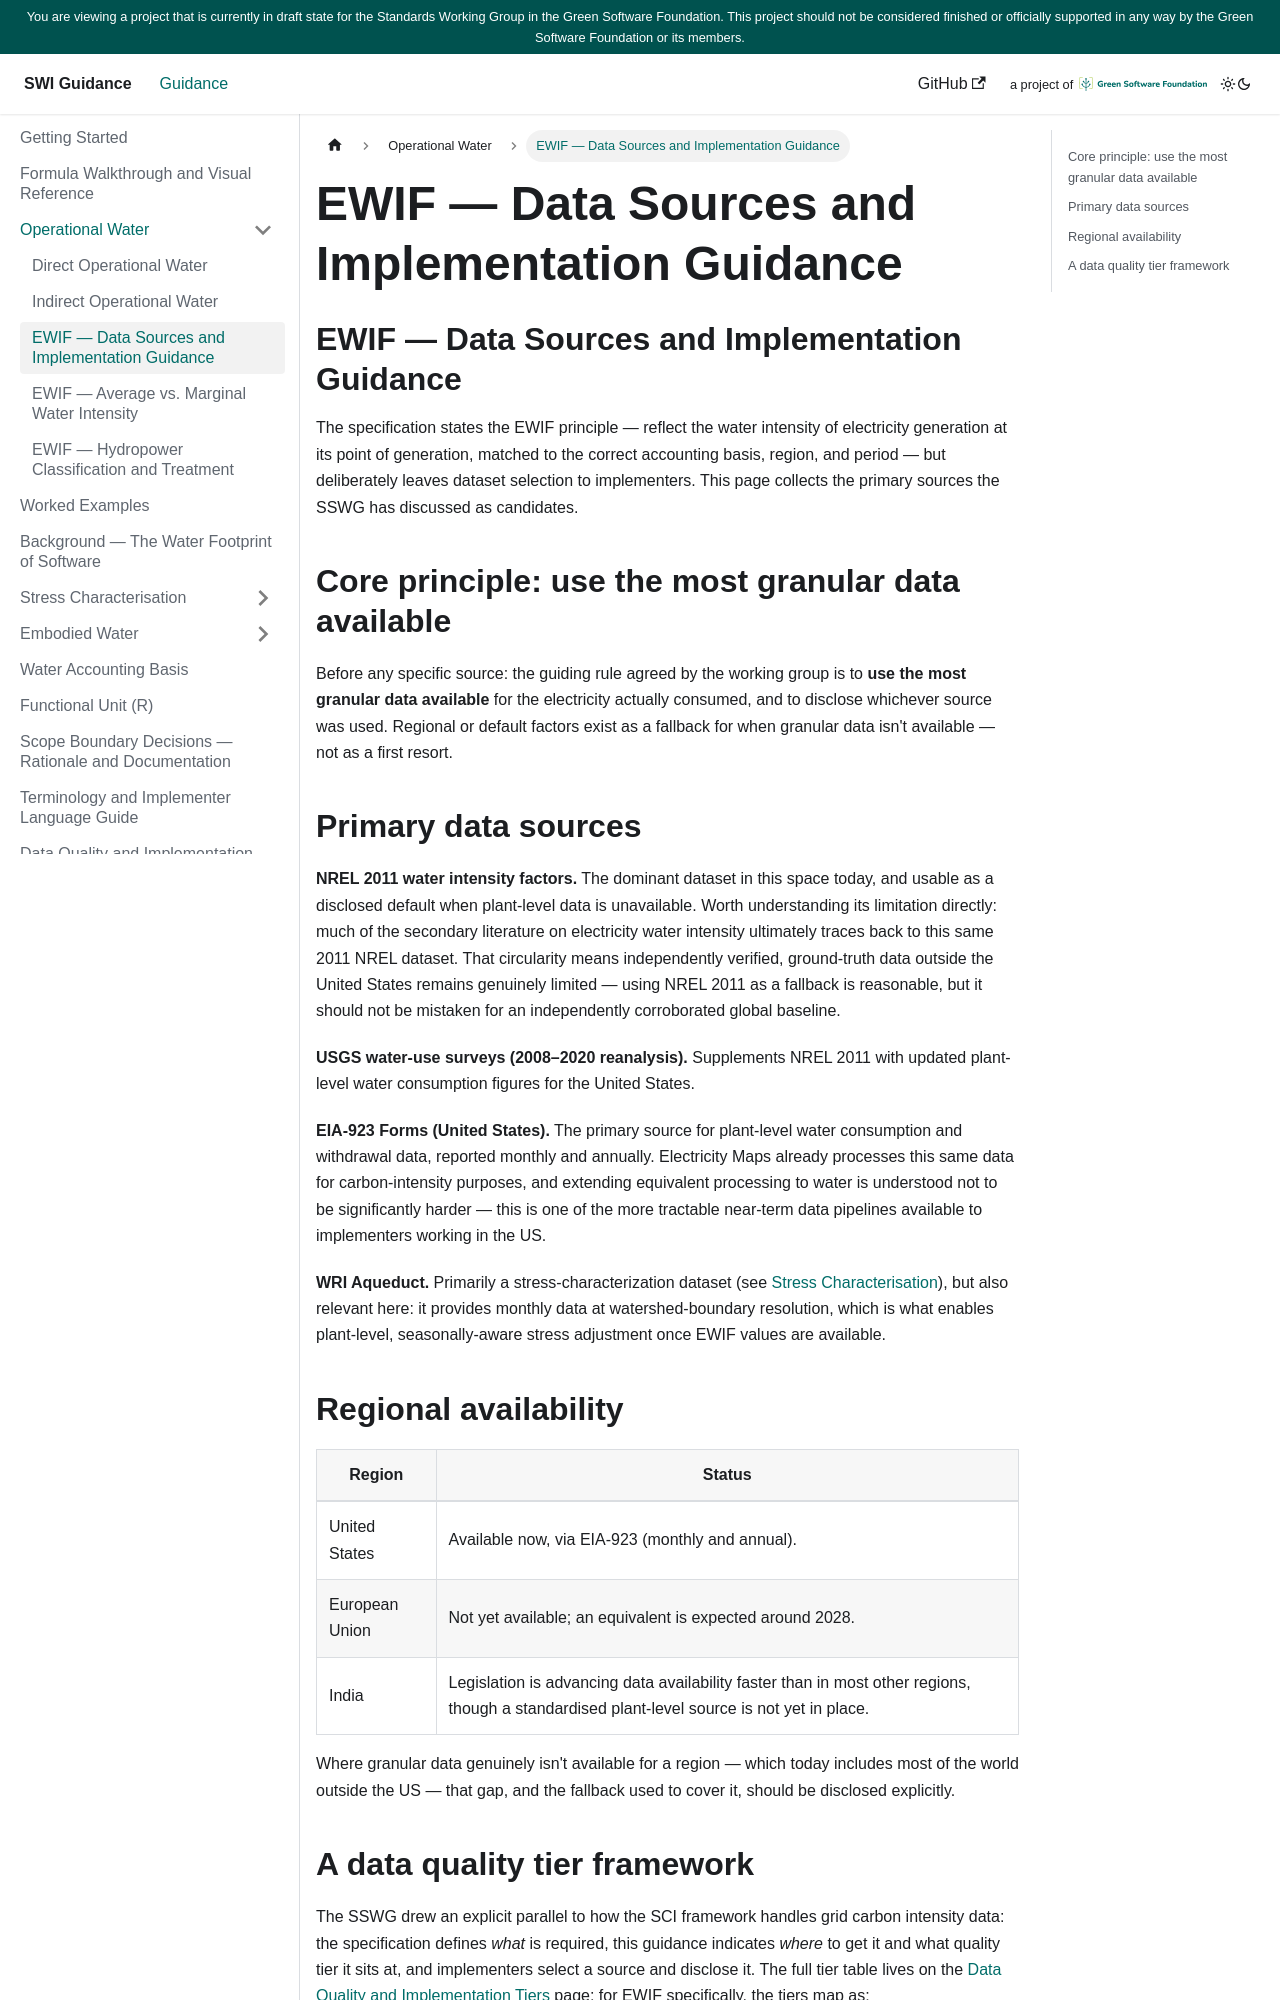

repository: Green-Software-Foundation/SWI-guide · page: O/EWIFDataSources.html · generator: docusaurus

---
sidebar_position: 4
title: "EWIF — Data Sources and Implementation Guidance"
---

<!--
Grounded in: SWI-Specification.md § Methodology summary → Indirect operational water.
Guideline Requirement 4 (EWIF Data Source Guidance and Implementation Detail) —
SWI-Guidelines-Requirements-Analysis.md.
-->

# EWIF — Data Sources and Implementation Guidance

The specification states the EWIF principle — reflect the water intensity
of electricity generation at its point of generation, matched to the
correct accounting basis, region, and period — but deliberately leaves
dataset selection to implementers. This page collects the primary sources
the SSWG has discussed as candidates.

## Core principle: use the most granular data available

Before any specific source: the guiding rule agreed by the working group is
to **use the most granular data available** for the electricity actually
consumed, and to disclose whichever source was used. Regional or default
factors exist as a fallback for when granular data isn't available — not
as a first resort.

## Primary data sources

**NREL 2011 water intensity factors.** The dominant dataset in this space
today, and usable as a disclosed default when plant-level data is
unavailable. Worth understanding its limitation directly: much of the
secondary literature on electricity water intensity ultimately traces back
to this same 2011 NREL dataset. That circularity means independently
verified, ground-truth data outside the United States remains genuinely
limited — using NREL 2011 as a fallback is reasonable, but it should not
be mistaken for an independently corroborated global baseline.

**USGS water-use surveys (2008–2020 reanalysis).** Supplements NREL 2011
with updated plant-level water consumption figures for the United States.

**EIA-923 Forms (United States).** The primary source for plant-level
water consumption and withdrawal data, reported monthly and annually.
Electricity Maps already processes this same data for carbon-intensity
purposes, and extending equivalent processing to water is understood not
to be significantly harder — this is one of the more tractable
near-term data pipelines available to implementers working in the US.

**WRI Aqueduct.** Primarily a stress-characterization dataset (see
[Stress Characterisation](../CF/index.md)), but also relevant here: it
provides monthly data at watershed-boundary resolution, which is what
enables plant-level, seasonally-aware stress adjustment once EWIF values
are available.
